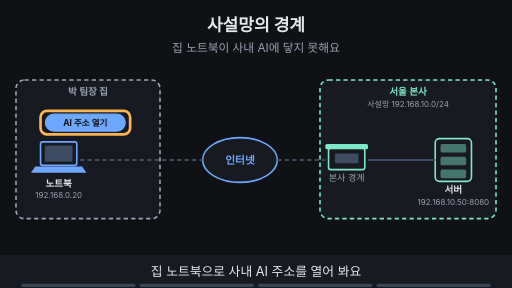
t = 0.00 s
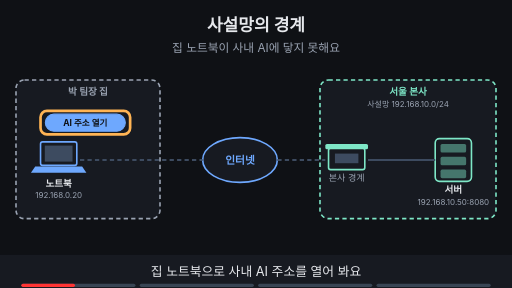
t = 1.88 s
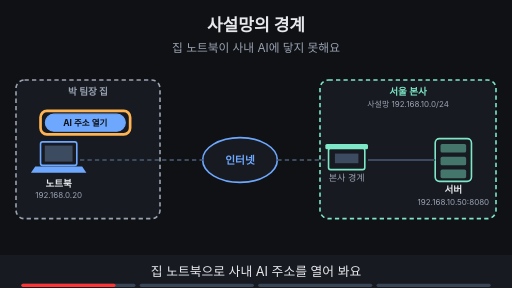
t = 3.30 s
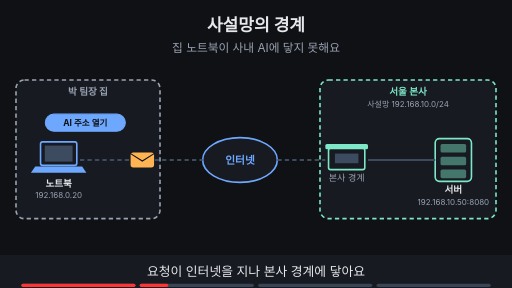
t = 5.00 s
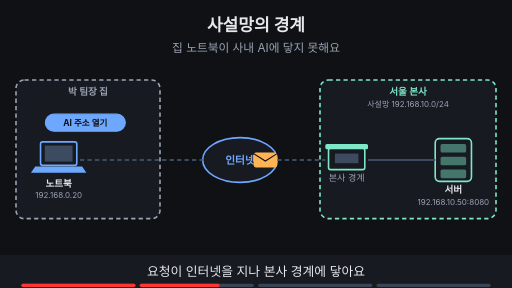
t = 6.80 s
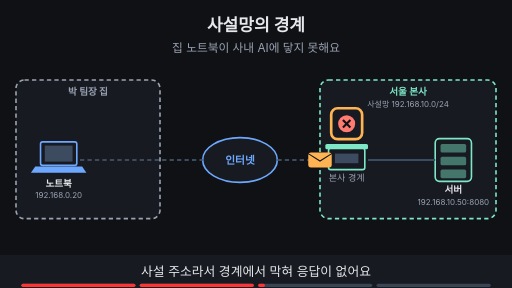
t = 8.24 s

The animated SVG that drew these frames (rendered in a browser with its animation timeline set to each time). Animation: 15 SMIL elements (animate=14,animateTransform=1); frames cover the first 8.24 s, repeats indefinitely.

<svg xmlns="http://www.w3.org/2000/svg" viewBox="0 0 960 540" width="960" height="540" font-family="-apple-system,'Apple SD Gothic Neo','Segoe UI',sans-serif">
<title>사설망의 경계</title>
<rect width="960" height="540" fill="#0f1115"/>
<text x="480" y="58" text-anchor="middle" font-size="32" font-weight="700" fill="#e6e8ec">사설망의 경계</text>
<text x="480" y="98" text-anchor="middle" font-size="22" fill="#9aa3b2">집 노트북이 사내 AI에 닿지 못해요</text>
<rect x="30" y="150" width="270" height="260" rx="16" fill="#171a21" stroke="#9aa3b2" stroke-width="3" stroke-dasharray="8 6"/><text x="165.0" y="178" text-anchor="middle" font-size="18" font-weight="700" fill="#9aa3b2">박 팀장 집</text><rect x="76" y="266" width="68" height="44" rx="4" fill="#171a21" stroke="#6ea8fe" stroke-width="3"/><rect x="84" y="273" width="52" height="30" fill="#3d4b60"/><polygon points="66,312 154,312 162,324 58,324" fill="#6ea8fe"/><text x="110" y="350" text-anchor="middle" font-size="18" font-weight="700" fill="#e6e8ec">노트북</text><text x="110" y="372" text-anchor="middle" font-size="15" fill="#9aa3b2">192.168.0.20</text><ellipse cx="450" cy="300" rx="70" ry="42" fill="#171a21" stroke="#6ea8fe" stroke-width="3"/><text x="450" y="307" text-anchor="middle" font-size="20" font-weight="700" fill="#6ea8fe">인터넷</text><rect x="600" y="150" width="330" height="260" rx="16" fill="#171a21" stroke="#7ee7c7" stroke-width="3" stroke-dasharray="8 6"/><text x="765.0" y="178" text-anchor="middle" font-size="18" font-weight="700" fill="#7ee7c7">서울 본사</text><text x="765.0" y="200" text-anchor="middle" font-size="15" fill="#9aa3b2">사설망 192.168.10.0/24</text><rect x="616" y="278" width="68" height="40" rx="4" fill="#171a21" stroke="#7ee7c7" stroke-width="3"/><rect x="610" y="270" width="80" height="10" rx="3" fill="#7ee7c7"/><rect x="628" y="288" width="44" height="18" fill="#3d4b60"/><text x="650" y="340" text-anchor="middle" font-size="17" fill="#9aa3b2">본사 경계</text><rect x="816" y="260" width="68" height="80" rx="8" fill="#171a21" stroke="#7ee7c7" stroke-width="3"/><rect x="826" y="270" width="48" height="16" rx="3" fill="#7ee7c7" fill-opacity="0.45"/><rect x="826" y="294" width="48" height="16" rx="3" fill="#7ee7c7" fill-opacity="0.45"/><rect x="826" y="318" width="48" height="16" rx="3" fill="#7ee7c7" fill-opacity="0.45"/><text x="850" y="362" text-anchor="middle" font-size="18" font-weight="700" fill="#e6e8ec">서버</text><text x="850" y="384" text-anchor="middle" font-size="15" fill="#9aa3b2">192.168.10.50:8080</text><line x1="150" y1="300" x2="380" y2="300" stroke="#3d4b60" stroke-width="4" stroke-dasharray="8 6"/><line x1="520" y1="300" x2="610" y2="300" stroke="#3d4b60" stroke-width="4" stroke-dasharray="8 6"/><line x1="690" y1="300" x2="816" y2="300" stroke="#3d4b60" stroke-width="4"/><g opacity="1"><animate attributeName="opacity" values="1;1;0;0" keyTimes="0;0.485;0.500;1" dur="16s" repeatCount="indefinite"/><rect x="85" y="214" width="150" height="32" rx="16" fill="#6ea8fe" stroke="#6ea8fe" stroke-width="2"/><text x="160" y="235.76" text-anchor="middle" font-size="16" font-weight="700" fill="#0f1115">AI 주소 열기</text></g><g opacity="1"><animate attributeName="opacity" values="1;1;0;0" keyTimes="0;0.235;0.250;1" dur="16s" repeatCount="indefinite"/><rect x="76" y="208" width="168" height="44" rx="12" fill="none" stroke="#ffb454" stroke-width="5"/></g><g opacity="0"><animate attributeName="opacity" values="0;0;1;1;0;0" keyTimes="0;0.250;0.265;0.735;0.750;1" dur="16s" repeatCount="indefinite"/><g><animateTransform attributeName="transform" type="translate" values="190,300;190,300;600,300;600,300" keyTimes="0.000;0.275;0.475;1.000" dur="16s" repeatCount="indefinite"/><rect x="-22" y="-14" width="44" height="28" rx="5" fill="#ffb454"/><path d="M-22 -12 l22 14 l22 -14" fill="none" stroke="#0f1115" stroke-width="2"/></g></g><g opacity="0"><animate attributeName="opacity" values="0;0;1;1" keyTimes="0;0.500;0.515;1" dur="16s" repeatCount="indefinite"/><circle cx="650" cy="232" r="16" fill="#ff7b72"/><path d="M643 225 l14 14 M657 225 l-14 14" stroke="#0f1115" stroke-width="4"/></g><g opacity="0"><animate attributeName="opacity" values="0;0;1;1;0;0" keyTimes="0;0.500;0.515;0.735;0.750;1" dur="16s" repeatCount="indefinite"/><rect x="621" y="203" width="58" height="58" rx="12" fill="none" stroke="#ffb454" stroke-width="5"/></g><g opacity="0"><animate attributeName="opacity" values="0;0;1;1" keyTimes="0;0.750;0.765;1" dur="16s" repeatCount="indefinite"/><rect x="305" y="430" width="349" height="34" rx="17" fill="#7ee7c7" stroke="#7ee7c7" stroke-width="2"/><text x="480" y="453.48" text-anchor="middle" font-size="18" font-weight="700" fill="#0f1115">문제는 서버가 아니라 사설망의 경계예요</text></g>
<rect x="0" y="478" width="960" height="62" fill="#171a21"/>
<g opacity="1"><animate attributeName="opacity" values="1;1;0;0" keyTimes="0;0.235;0.250;1" dur="16s" repeatCount="indefinite"/><text x="480" y="518" text-anchor="middle" font-size="24" fill="#e6e8ec">집 노트북으로 사내 AI 주소를 열어 봐요</text></g>
<g opacity="0"><animate attributeName="opacity" values="0;0;1;1;0;0" keyTimes="0;0.250;0.265;0.485;0.500;1" dur="16s" repeatCount="indefinite"/><text x="480" y="518" text-anchor="middle" font-size="24" fill="#e6e8ec">요청이 인터넷을 지나 본사 경계에 닿아요</text></g>
<g opacity="0"><animate attributeName="opacity" values="0;0;1;1;0;0" keyTimes="0;0.500;0.515;0.735;0.750;1" dur="16s" repeatCount="indefinite"/><text x="480" y="518" text-anchor="middle" font-size="24" fill="#e6e8ec">사설 주소라서 경계에서 막혀 응답이 없어요</text></g>
<g opacity="0"><animate attributeName="opacity" values="0;0;1;1" keyTimes="0;0.750;0.765;1" dur="16s" repeatCount="indefinite"/><text x="480" y="518" text-anchor="middle" font-size="24" fill="#e6e8ec">문제는 서버가 아니라 사설망의 경계예요</text></g>

<g aria-label="재생 진행 막대" data-stage-count="4"><g class="progress-segment" data-stage="1"><rect x="40" y="532" width="214" height="6" rx="3" fill="#394554"/><rect x="40" y="532" width="0" height="6" rx="3" fill="#ff3434"><animate attributeName="width" values="0;214;214" keyTimes="0;0.250000;1" dur="16s" repeatCount="indefinite"/></rect></g><g class="progress-segment" data-stage="2"><rect x="262" y="532" width="214" height="6" rx="3" fill="#394554"/><rect x="262" y="532" width="0" height="6" rx="3" fill="#ff3434"><animate attributeName="width" values="0;0;214;214" keyTimes="0;0.250000;0.500000;1" dur="16s" repeatCount="indefinite"/></rect></g><g class="progress-segment" data-stage="3"><rect x="484" y="532" width="214" height="6" rx="3" fill="#394554"/><rect x="484" y="532" width="0" height="6" rx="3" fill="#ff3434"><animate attributeName="width" values="0;0;214;214" keyTimes="0;0.500000;0.750000;1" dur="16s" repeatCount="indefinite"/></rect></g><g class="progress-segment" data-stage="4"><rect x="706" y="532" width="214" height="6" rx="3" fill="#394554"/><rect x="706" y="532" width="0" height="6" rx="3" fill="#ff3434"><animate attributeName="width" values="0;0;214" keyTimes="0;0.750000;1" dur="16s" repeatCount="indefinite"/></rect></g></g></svg>
